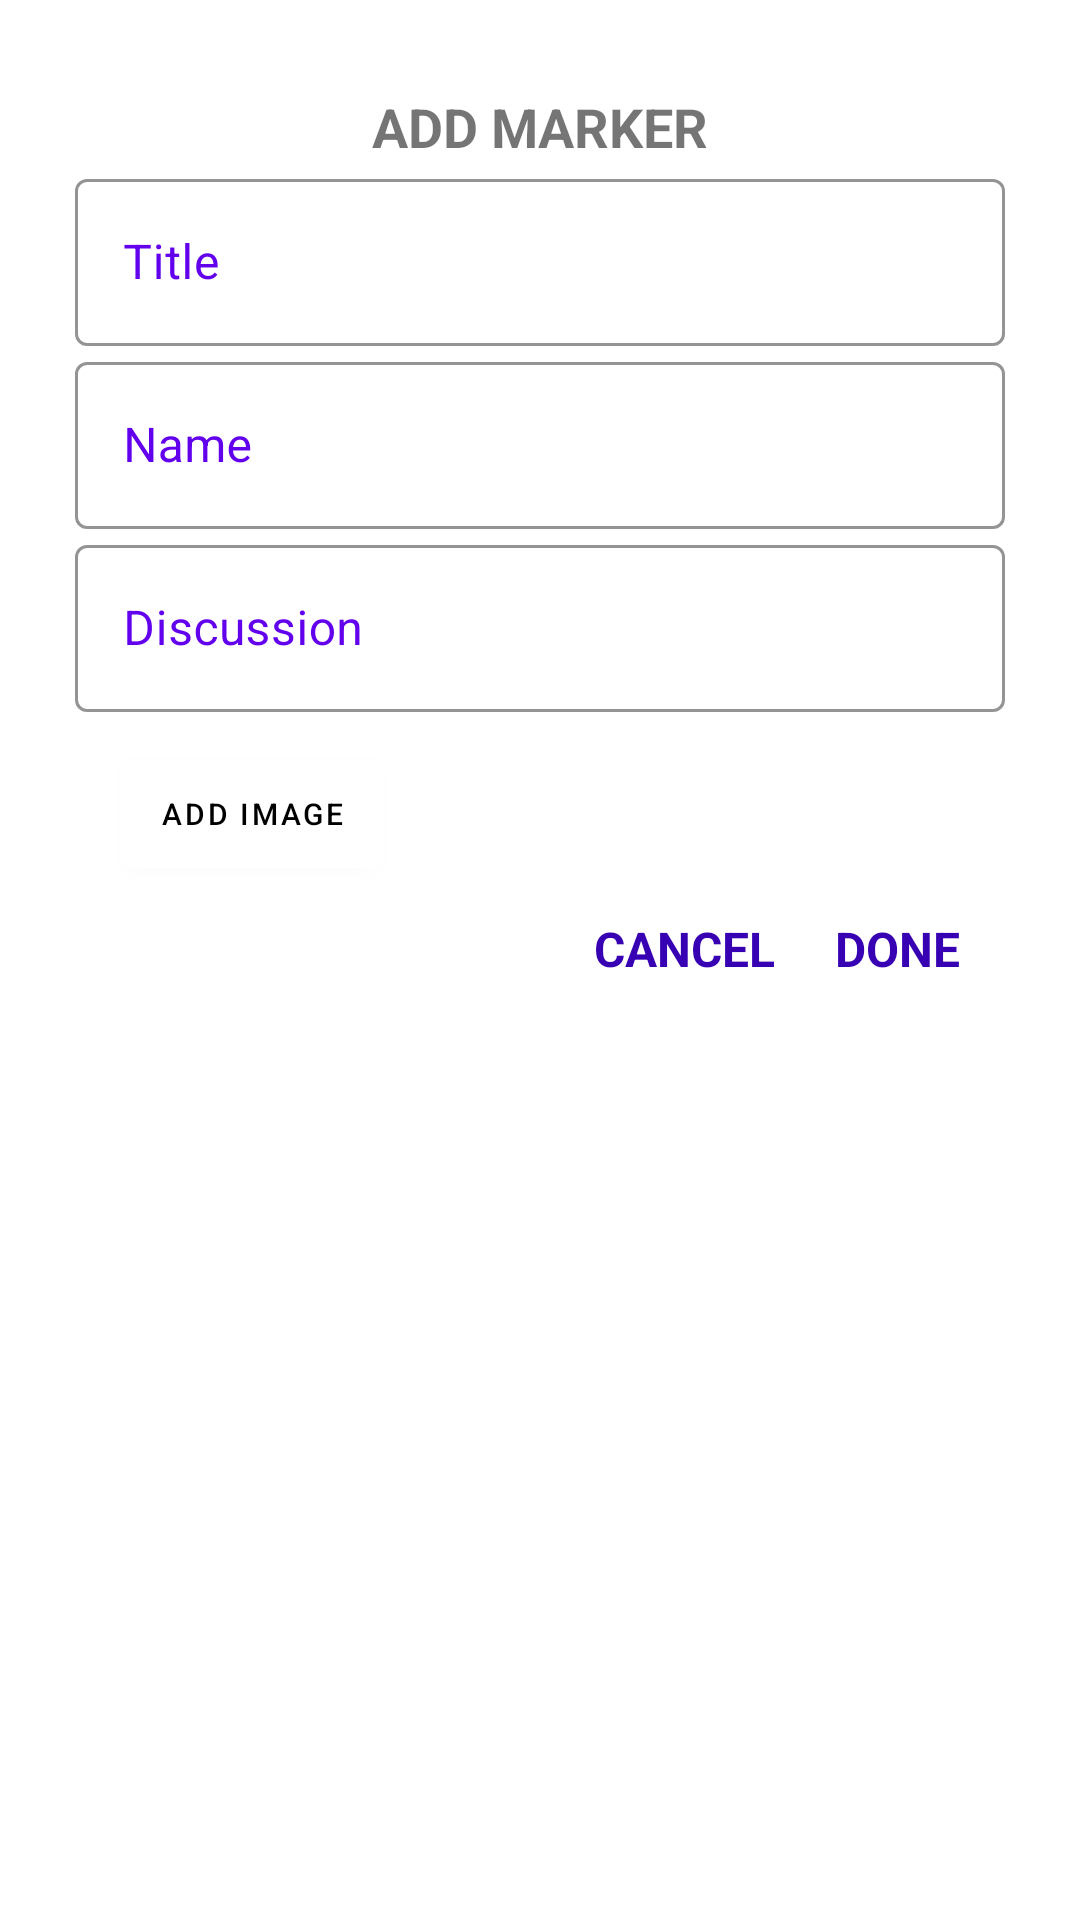

Layout XML and referenced resources for this Android screen:
<!-- AndroidManifest.xml: application theme Theme.MapperApp -->
<!-- res/layout/dialog_fragment_edit_marker.xml -->
<?xml version="1.0" encoding="utf-8"?>
<ScrollView xmlns:android="http://schemas.android.com/apk/res/android"
    xmlns:app="http://schemas.android.com/apk/res-auto"
    xmlns:tools="http://schemas.android.com/tools"
    android:layout_width="match_parent"
    android:layout_height="wrap_content"
    android:orientation="vertical"
    app:layout_constraintBottom_toBottomOf="parent"
    app:layout_constraintTop_toTopOf="parent">

    <androidx.constraintlayout.widget.ConstraintLayout
        android:layout_width="match_parent"
        android:layout_height="wrap_content"
        app:layout_constraintBottom_toBottomOf="parent"
        app:layout_constraintTop_toTopOf="parent">

        <androidx.constraintlayout.widget.ConstraintLayout
            android:layout_width="0dp"
            android:layout_height="wrap_content"
            android:layout_margin="10dp"
            android:background="@drawable/round_outline"
            android:backgroundTint="@color/white"
            android:paddingHorizontal="10dp"
            android:paddingVertical="20dp"
            app:layout_constraintLeft_toLeftOf="parent"
            app:layout_constraintRight_toRightOf="parent"
            app:layout_constraintTop_toTopOf="parent">

            <TextView
                android:id="@+id/dialog_title"
                android:layout_width="wrap_content"
                android:layout_height="wrap_content"
                android:text="ADD MARKER"
                android:textSize="18sp"
                android:textStyle="bold"
                app:layout_constraintLeft_toLeftOf="parent"
                app:layout_constraintRight_toRightOf="parent"
                app:layout_constraintTop_toTopOf="parent" />

            <com.google.android.material.textfield.TextInputLayout
                android:id="@+id/text_title"
                style="@style/Widget.MaterialComponents.TextInputLayout.OutlinedBox"
                android:layout_width="0dp"
                android:layout_height="wrap_content"
                android:layout_marginHorizontal="5dp"
                android:hint="Title"
                app:layout_constraintLeft_toLeftOf="parent"
                app:layout_constraintRight_toRightOf="parent"
                app:layout_constraintTop_toBottomOf="@id/dialog_title"
                app:boxStrokeColor="@color/purple_500"
                android:textColorHint="@color/purple_500">

                <com.google.android.material.textfield.TextInputEditText
                    android:id="@+id/title"
                    android:textColor="@color/black"
                    android:layout_width="match_parent"
                    android:layout_height="wrap_content"
                    android:inputType="text"
                    android:maxLines="1" />
            </com.google.android.material.textfield.TextInputLayout>

            <com.google.android.material.textfield.TextInputLayout
                android:id="@+id/text_person"
                style="@style/Widget.MaterialComponents.TextInputLayout.OutlinedBox"
                android:layout_width="0dp"
                android:layout_height="wrap_content"
                android:layout_marginHorizontal="5dp"
                android:hint="Name"
                app:layout_constraintLeft_toLeftOf="parent"
                app:layout_constraintRight_toRightOf="parent"
                app:layout_constraintTop_toBottomOf="@id/text_title"
                app:boxStrokeColor="@color/purple_500"
                android:textColorHint="@color/purple_500">

                <com.google.android.material.textfield.TextInputEditText
                    android:textColor="@color/black"
                    android:id="@+id/name"
                    android:layout_width="match_parent"
                    android:layout_height="wrap_content"
                    android:inputType="text"
                    android:maxLines="1" />
            </com.google.android.material.textfield.TextInputLayout>

            <com.google.android.material.textfield.TextInputLayout
                android:id="@+id/text_discussion"
                style="@style/Widget.MaterialComponents.TextInputLayout.OutlinedBox"
                android:layout_width="0dp"
                android:layout_height="wrap_content"
                android:layout_marginHorizontal="5dp"
                android:hint="Discussion"
                app:layout_constraintLeft_toLeftOf="parent"
                app:layout_constraintRight_toRightOf="parent"
                app:layout_constraintTop_toBottomOf="@id/text_person"
                app:boxStrokeColor="@color/purple_500"
                android:textColorHint="@color/purple_500">

                <com.google.android.material.textfield.TextInputEditText
                    android:textColor="@color/black"
                    android:id="@+id/discussion"
                    android:layout_width="match_parent"
                    android:layout_height="wrap_content" />
            </com.google.android.material.textfield.TextInputLayout>

            <ImageView
                android:id="@+id/image_added"
                android:layout_width="0dp"
                android:layout_height="200dp"
                android:layout_marginHorizontal="5dp"
                android:layout_marginTop="5dp"
                android:visibility="gone"
                app:layout_constraintLeft_toLeftOf="parent"
                app:layout_constraintRight_toRightOf="parent"
                app:layout_constraintTop_toBottomOf="@id/text_discussion" />



            <com.google.android.material.button.MaterialButton
                android:backgroundTint="@color/white"
                android:id="@+id/attach_image_button"
                android:layout_width="wrap_content"
                android:layout_height="wrap_content"
                android:layout_marginStart="20dp"
                android:layout_marginTop="10dp"
                android:padding="0dp"
                android:text="Add Image"
                android:textColor="@color/black"
                android:textSize="10sp"
                app:layout_constraintLeft_toLeftOf="parent"
                app:layout_constraintTop_toBottomOf="@id/image_added" />

            <TextView
                android:id="@+id/done"
                android:layout_width="wrap_content"
                android:layout_height="wrap_content"
                android:layout_marginTop="10dp"
                android:layout_marginEnd="20dp"
                android:text="DONE"
                android:textColor="@color/purple_700"
                android:textSize="16sp"
                android:textStyle="bold"
                app:layout_constraintRight_toRightOf="parent"
                app:layout_constraintTop_toBottomOf="@id/attach_image_button" />

            <TextView
                android:id="@+id/cancel"
                android:layout_width="wrap_content"
                android:layout_height="wrap_content"
                android:layout_marginTop="10dp"
                android:layout_marginEnd="20dp"
                android:text="CANCEL"
                android:textColor="@color/purple_700"
                android:textSize="16sp"
                android:textStyle="bold"
                app:layout_constraintRight_toLeftOf="@id/done"
                app:layout_constraintTop_toBottomOf="@id/attach_image_button" />
        </androidx.constraintlayout.widget.ConstraintLayout>

        <View
            android:layout_width="wrap_content"
            android:layout_height="1dp"
            android:layout_gravity="fill_horizontal"
            android:layout_marginHorizontal="20dp"
            app:layout_constraintLeft_toLeftOf="parent"
            app:layout_constraintRight_toRightOf="parent"
            app:layout_constraintTop_toTopOf="parent" />


    </androidx.constraintlayout.widget.ConstraintLayout>


</ScrollView>
<!-- resources referenced by this layout -->
<resources>
  <style name="Theme.MapperApp" parent="Theme.MaterialComponents.DayNight.NoActionBar">
          
          <item name="bottomSheetDialogTheme">@style/AppBottomSheetDialogTheme</item>
          <item name="colorPrimary">@color/purple_500</item>
          <item name="colorPrimaryVariant">@color/purple_700</item>
          <item name="colorOnPrimary">@color/white</item>
          
          <item name="colorSecondary">@color/teal_200</item>
          <item name="colorSecondaryVariant">@color/teal_700</item>
          <item name="colorOnSecondary">@color/black</item>
          
          <item name="android:statusBarColor">?attr/colorPrimaryVariant</item>
          
      </style>
  <style name="AppBottomSheetDialogTheme" parent="Theme.Design.Light.BottomSheetDialog">
          <item name="bottomSheetStyle">@style/AppModalStyle</item>
      </style>
  <style name="AppModalStyle" parent="Widget.Design.BottomSheet.Modal">
          <item name="android:background">@drawable/bottom_sheet_bg</item>
      </style>
  <!-- not gathered from this repository: default colours our renderer supplied (Android Studio template values) -->
  <color name="purple_500">#FF6200EE</color>
  <color name="purple_700">#FF3700B3</color>
  <color name="teal_200">#FF03DAC5</color>
  <color name="teal_700">#FF018786</color>
  <color name="black">#FF000000</color>
  <color name="white">#FFFFFFFF</color>
</resources>
